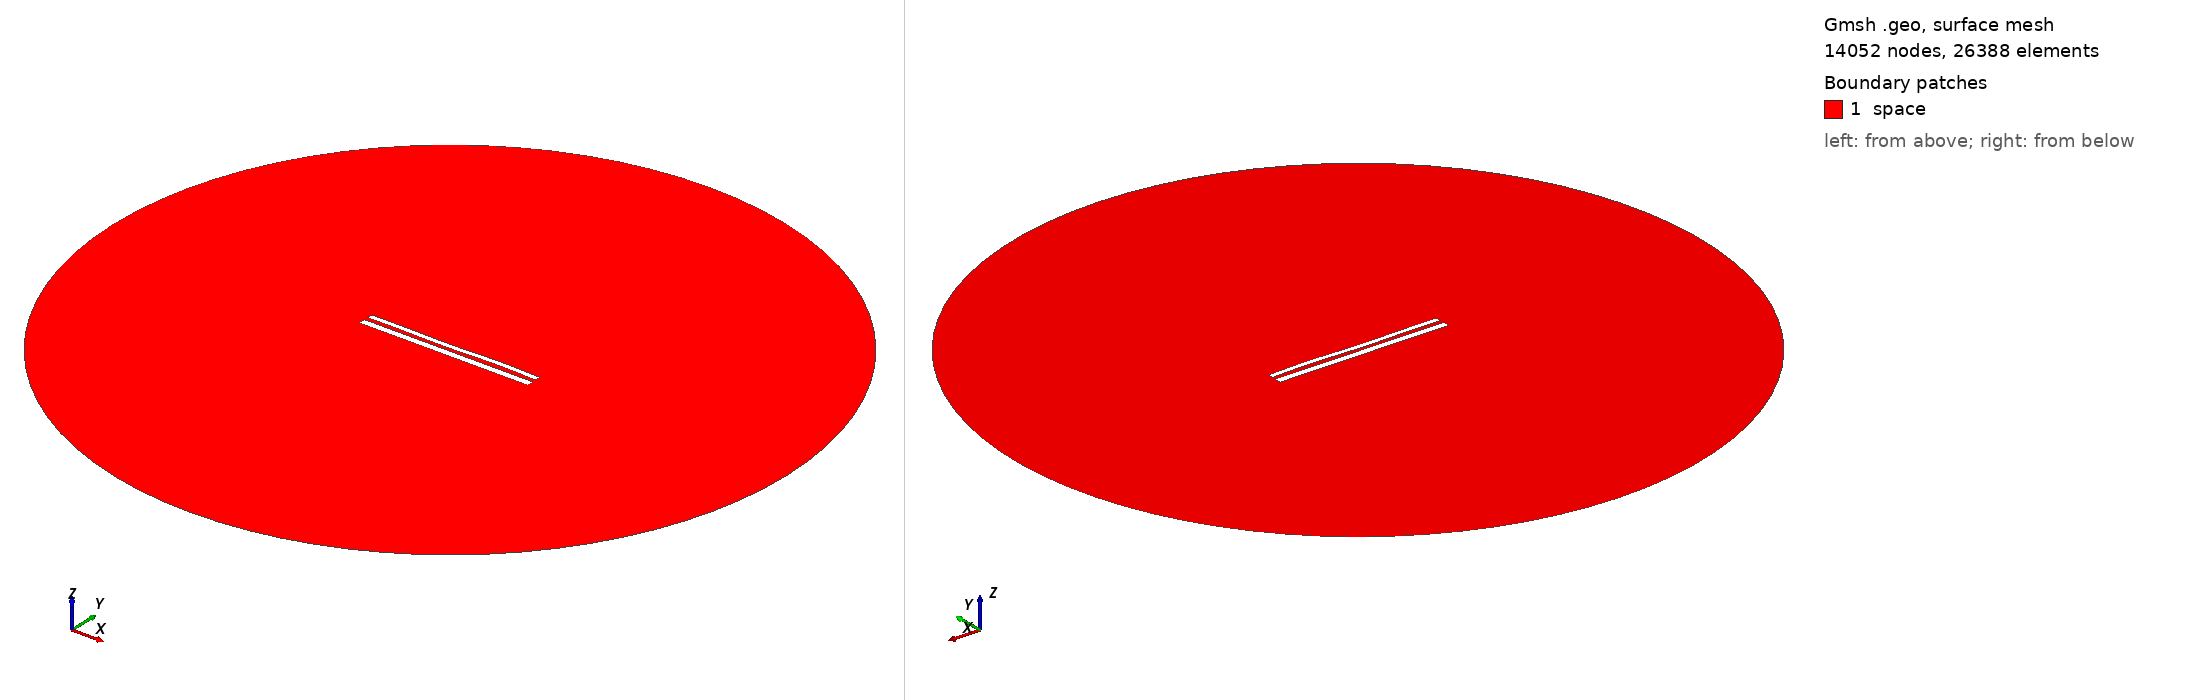

Gmsh geometry script, surface-meshed: 14052 nodes, 26388 surface elements. Boundary patches (legend numbers): 1 space. Left view from above one corner, right view from below the opposite corner. Legend entries are the model's physical surfaces. The drawing asked Gmsh for element sizes between 1% and 20% of the model's largest extent; the script's own settings can give other sizes.

=== 11655.geo (drawn) ===
//---------------------------------------
// Geometry kernel
//---------------------------------------

SetFactory("OpenCASCADE");



//---------------------------------------
// Parameters of the geometry
//---------------------------------------

// Overetch of the upper plate
overetch = 0.375;

// Distance between the plates
distance = 2.25;

// Discretization over the x axis (for the deformation)
nx = 50; 

// Length of the plate
L = 100 - overetch; 

// Number of modes
n = 4; 

// 1st mode coefficient
coeff(1) = 0.07499999999999998;
beta(1) = 0.596864 * 3.1415926535 / L;

// 2nd mode coefficient
coeff(2) = -0.075;
beta(2) = 1.49418 * 3.1415926535 / L;

// 3rd mode coefficient
coeff(3) = -0.15;
beta(3) = 2.50025 * 3.1415926535 / L;

// 4th mode coefficient
coeff(4) = 0.15;
beta(4) = 3.49999 * 3.1415926535 / L;



//---------------------------------------
// Upper plate (deformed rectangle)
//---------------------------------------

// Coordiantes of the upper plate
xmin = -50;
xmax = 50 - overetch;

// Height of the upper plate
yheight = 4 - 2 * overetch;

// Indexes of the points
UpperID[] = {};
LowerID[] = {};
LeftID[] = {};
RightID[] = {};

// Point index
p = 1;

// Horizontal edges
For i In {1:nx}
    x = xmin + (i-1)*(xmax - xmin)/(nx-1);

    y_bottom = distance / 2 + overetch;
    For j In {1:n}
        C = (Cosh(beta(j)*L) + Cos(beta(j)*L)) / (Sinh(beta(j)*L) + Sin(beta(j)*L));
        y_bottom  = y_bottom + coeff(j) * (Cosh(beta(j)*(x+50)) - Cos(beta(j)*(x+50)) - C * (Sinh(beta(j)*(x+50)) - Sin(beta(j)*(x+50))));
    EndFor

    y_top = y_bottom + yheight;

    Point(p) = {x, y_top, 0, 1.0};
    UpperID[i] = p;
    p = p + 1;

    Point(p) = {x, y_bottom, 0, 1.0};
    LowerID[i] = p;
    p = p + 1;
EndFor

// Create point lists
UpperPts[] = {}; LowerPts[] = {};
For i In {1:nx}
  UpperPts[] += {UpperID[i]};
  LowerPts[] += {LowerID[i]};
EndFor

// Build splines
Spline(1) = {UpperPts[]};
Spline(2) = {LowerPts[]};
Line(3) = {LowerPts[nx-1], UpperPts[nx-1]};
Line(4) = {LowerPts[0], UpperPts[0]};

// Build the plane surface
Curve Loop(1) = {2, 3, -1, -4};
Plane Surface(1) = {1};



//---------------------------------------
// Lower plate (rectangle)
//---------------------------------------

// Vertices
Point(1001) = {-50, -1, 0, 1.0};
Point(1002) = { 50, -1, 0, 1.0};
Point(1003) = { 50,  -5, 0, 1.0};
Point(1004) = {-50,  -5, 0, 1.0};

// Edges
Line(5) = {1001, 1002};
Line(6) = {1002, 1003};
Line(7) = {1003, 1004};
Line(8) = {1004, 1001};

// Plane surface
Line Loop(2) = {5, 6, 7, 8};
Plane Surface(2) = {2}; 



//---------------------------------------
// Outer (fictious) boundary
//---------------------------------------

// Points
Point(1005) = {0, 0, 0};       // Center
Point(1006) = {200, 0, 0};     // Start point
Point(1007) = {0, 200, 0};     // 90 degrees
Point(1008) = {-200, 0, 0};    // 180 degrees
Point(1009) = {0, -200, 0};    // 270 degrees

// Circle arcs (each needs start, center, end)
Circle(9) = {1006, 1005, 1007};
Circle(10) = {1007, 1005, 1008};
Circle(11) = {1008, 1005, 1009};
Circle(12) = {1009, 1005, 1006};

// Plane surface for the entire domain
Curve Loop(3) = {9, 10, 11, 12};
Surface(3) = {3};

// Subtract the plates from the whole domain to obtain the actual domain where we want to solve the equations
BooleanDifference{ Surface{3}; Delete; }{ Surface{1}; Surface{2}; Delete; }




//---------------------------------------
// Transfinite Lines/Curves
//---------------------------------------

// Set the number of points on the boundaries
r = 7;

// Plates
Transfinite Curve {1, 2} = 50*r Using Progression 1;
Transfinite Curve {3, 4} = 2*r Using Progression 1;
Transfinite Line {5, 7} = 50*r Using Progression 1;
Transfinite Line {6, 8} = 2*r Using Progression 1;

// Outer boundary
Transfinite Line {9, 10, 11, 12} = 20 Using Progression 1;



//---------------------------------------
// Physical groups
//---------------------------------------                

// Physical curves (boundaries)
Physical Line("force_segment", 10) = {2};
Physical Line("upper_plate", 11) = {1, 3, 4};
Physical Line("lower_plate", 12) = {5, 6, 7, 8};
Physical Line("boundary", 20) = {9, 10, 11, 12};

// Physical Surfaces
Physical Surface("space", 30) = {3};



//---------------------------------------
// 6. Generate the Mesh
//---------------------------------------

// 2D mesh generation
Mesh 2;
